Run: headless pygame with SDL's dummy video driver; simulated clock (each Clock.tick advances the game by its frame time, no real sleeping); random seed 0; keys injected as events and as key.get_pressed() state; mouse plan: one left click at the window centre at the start of phase 2, then a move to the lower-right quarter at the start of phase 3.
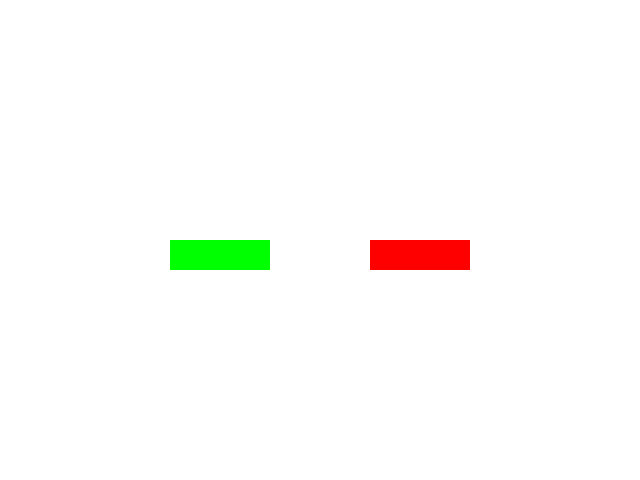
Frame 1 of 4 · flips 1–60 · no input
Frame 2 of 4 · flips 61–180 · clicked the window centre · tapped SPACE, RETURN · held RIGHT (→), D · screen unchanged from frame 1, image omitted
Frame 3 of 4 · flips 181–300 · moved the mouse to the lower-right quarter · held DOWN (↓), S · screen unchanged from frame 2, image omitted
Frame 4 of 4 · flips 301–420 · held LEFT (←), A, UP (↑), W · screen unchanged from frame 3, image omitted

The pygame program that drew these frames:

import pygame as pg
import random as rnd

FPS=30

class Window:
    width=640
    heigth=480
    center_x=width/2
    center_y=heigth/2

pg.init()
screen=pg.display.set_mode((Window.width, Window.heigth))
clock=pg.time.Clock()

class Button:
    width=0
    # Конструктор
    def __init__(self, color, x, y, width, height):
        self.color=color
        self.x=x
        self.y=y
        self.width=width
        self.height=height
        
    def draw(self, screen_):
        pg.draw.rect(screen_, self.color, (self.x, self.y, self.width, self.height))
        
    def is_over(self, mouse_x, mouse_y):
        return self.x<=mouse_x<=self.x+self.width and \
           self.y<=mouse_y<=self.y+self.heigth
        
    def jumpto(self, x, y):
        self.x=x
        self.y=y
        
    
Red=(255, 0, 0)
White=(255, 255, 255)
Green=(0, 255, 0)

Distance_to_Center_x=50
Button.width=100
Button.heigth=30

view_x=Window.center_x-Button.width-Distance_to_Center_x
view_y=Window.center_y

btn_yes=Button(Green, view_x, view_y, Button.width, Button.heigth)
btn_no=Button(Red, view_x+Button.width+Distance_to_Center_x*2, view_y, Button.width, Button.heigth)

running=True
while running:
    screen.fill(White)
    clock.tick(FPS)
    
    list_events=pg.event.get() # Список событий
    for event in list_events:
        if event.type==pg.QUIT:
            running=False
        if event.type==pg.MOUSEMOTION:
            mouse_x, mouse_y=event.pos # Коорды мышки
            if btn_no.is_over(mouse_x, mouse_y):
                new_x=rnd.randint(0, Window.width)
                new_y=rnd.randint(0, Window.heigth)
                btn_no.jumpto(new_x, new_y)
            
    btn_yes.draw(screen)
    btn_no.draw(screen)
    
    pg.display.update()
          
pg.quit()
